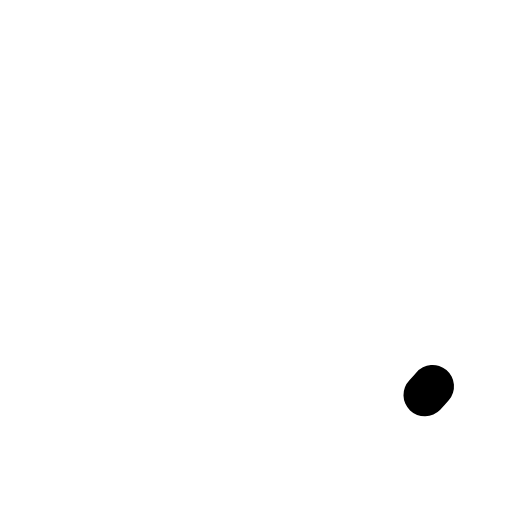
t = 0.00 s
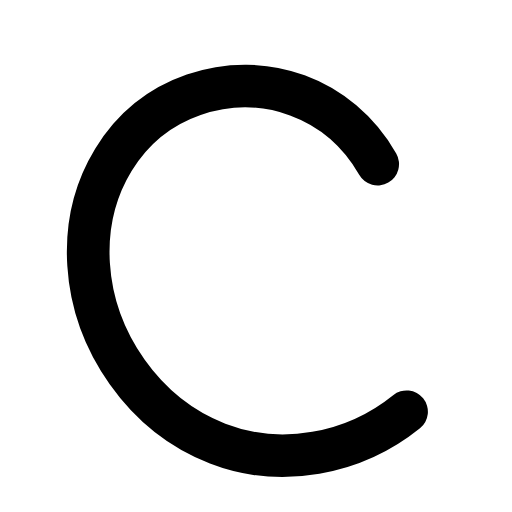
t = 0.29 s
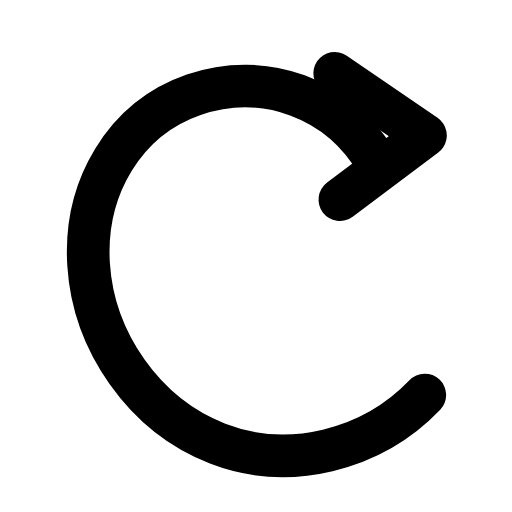
t = 0.60 s
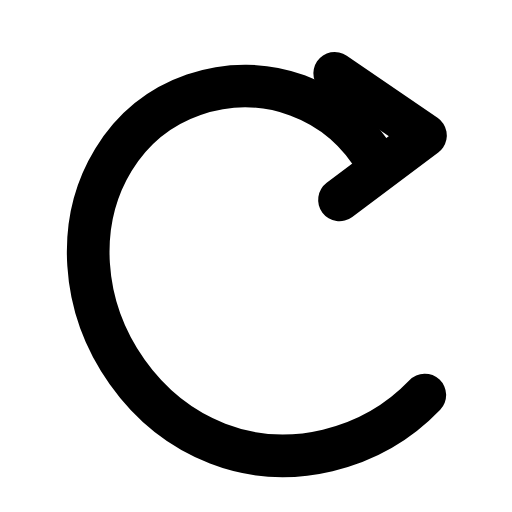
t = 0.88 s
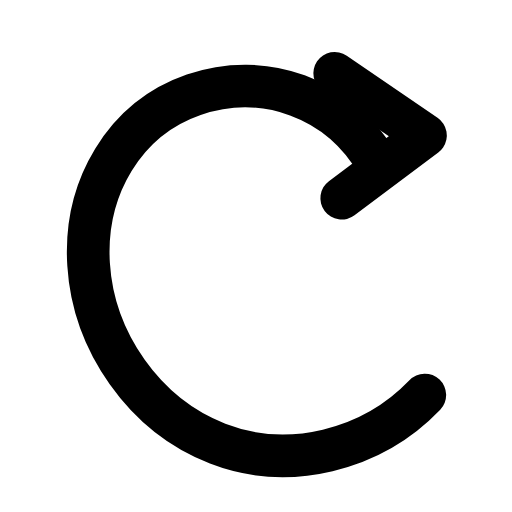
t = 1.20 s
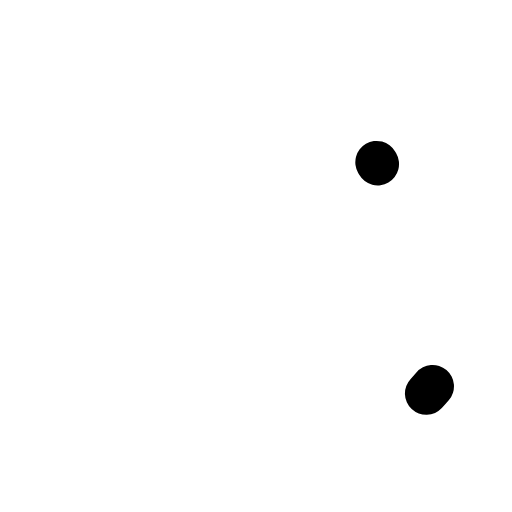
t = 1.49 s

The animated SVG that drew these frames (rendered in a browser with its animation timeline set to each time). Animation: 2 SMIL elements (animate=2); one cycle of 1.80 s, repeats indefinitely.

<svg xmlns="http://www.w3.org/2000/svg" width="24" height="24" viewBox="0 0 24 24" fill="none"><g transform="translate(0.233 -1.493) scale(1.12)"><path stroke="currentColor" stroke-width="1.786" stroke-linecap="round" stroke-linejoin="round" fill="none" d="M15.6 8.2C14 5.4 10.8 4.3 7.9 5.3C5 6.3 3.3 9.2 3.5 12.4C3.7 15.6 5.8 18.7 8.9 19.9C12 21.1 15.7 20.1 17.9 17.5" pathLength="1" stroke-dasharray="1"><animate attributeName="stroke-dashoffset" values="1;1;0;0;0;0;1;1;1" keyTimes="0;0.054;0.27;0.45;0.6;0.72;0.864;0.9;1" dur="1.8s" repeatCount="indefinite" calcMode="spline" keySplines="0.16 1 0.3 1;0.16 1 0.3 1;0.16 1 0.3 1;0.16 1 0.3 1;0.16 1 0.3 1;0.16 1 0.3 1;0.16 1 0.3 1;0.16 1 0.3 1"/></path><path stroke="currentColor" stroke-width="1.786" stroke-linecap="round" stroke-linejoin="round" fill="none" d="M13.8 4.4L17.6 7L14 9.7" pathLength="1" stroke-dasharray="1"><animate attributeName="stroke-dashoffset" values="1;1;0;0;0;0;1;1;1" keyTimes="0;0.27;0.351;0.45;0.6;0.666;0.72;0.9;1" dur="1.8s" repeatCount="indefinite" calcMode="spline" keySplines="0.16 1 0.3 1;0.16 1 0.3 1;0.16 1 0.3 1;0.16 1 0.3 1;0.16 1 0.3 1;0.16 1 0.3 1;0.16 1 0.3 1;0.16 1 0.3 1"/></path></g></svg>
